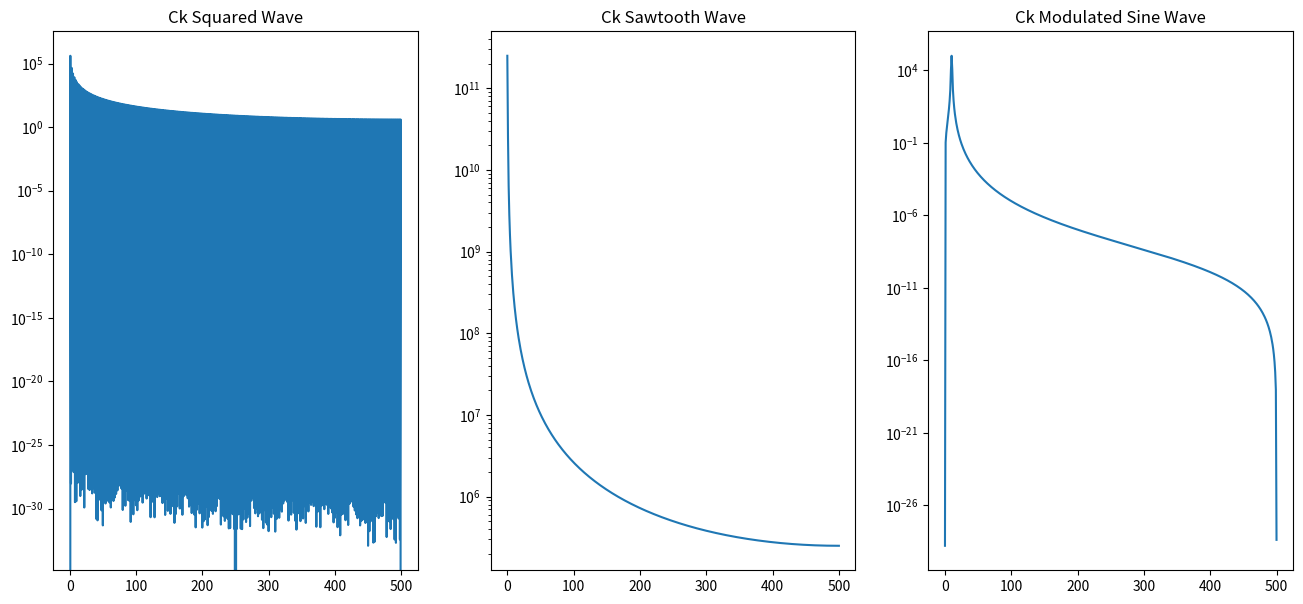

The matplotlib source for this figure:
import numpy as np
import matplotlib.pyplot as plt
import scipy.constants as cons

def square_wave(x):
    N = int(len(x))
    y = np.zeros(N)
    y[0:N//2] = 1
    y[N//2:] = - 1
    return y

def sawtooth(x):    
    return x

def modulated_sine(x):
    N = len(x)
    return np.sin((cons.pi * x) / N) * np.sin((20 * cons.pi * x) / N)

x = np.linspace(0,1000,1000)
#plt.plot(sawtooth(x))
#plt.plot(square_wave(x))
#plt.plot(modulated_sine(x))
#plt.show()

ck_squared_wave = np.fft.rfft(square_wave(x))
ck_sawtooth = np.fft.rfft(sawtooth(x))
ck_modulated_sine = np.fft.rfft(modulated_sine(x))

figure,ax=plt.subplots(1,3, figsize = (16,7))
ax[0].plot(ck_squared_wave * np.conjugate(ck_squared_wave))
ax[0].set_title('Ck Squared Wave')
ax[0].set_yscale('log')
ax[1].plot(ck_sawtooth * np.conjugate(ck_sawtooth))
ax[1].set_title('Ck Sawtooth Wave')
ax[1].set_yscale('log')
ax[2].plot(ck_modulated_sine * np.conjugate(ck_modulated_sine))
ax[2].set_title('Ck Modulated Sine Wave')
ax[2].set_yscale('log')
plt.show()

